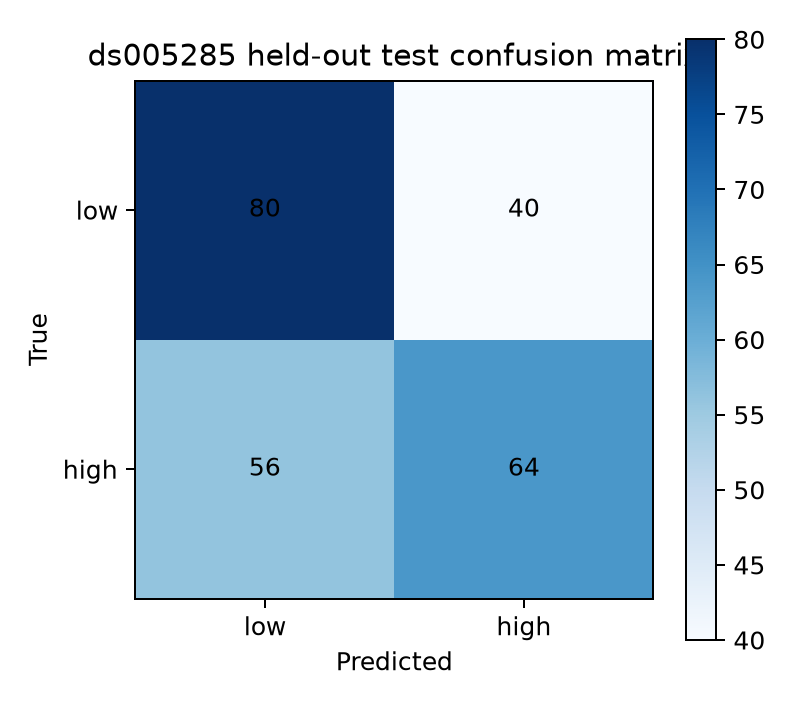

Values plotted in this chart, from the file beside it:
, pred_low, pred_high
true_low, 80, 40
true_high, 56, 64
